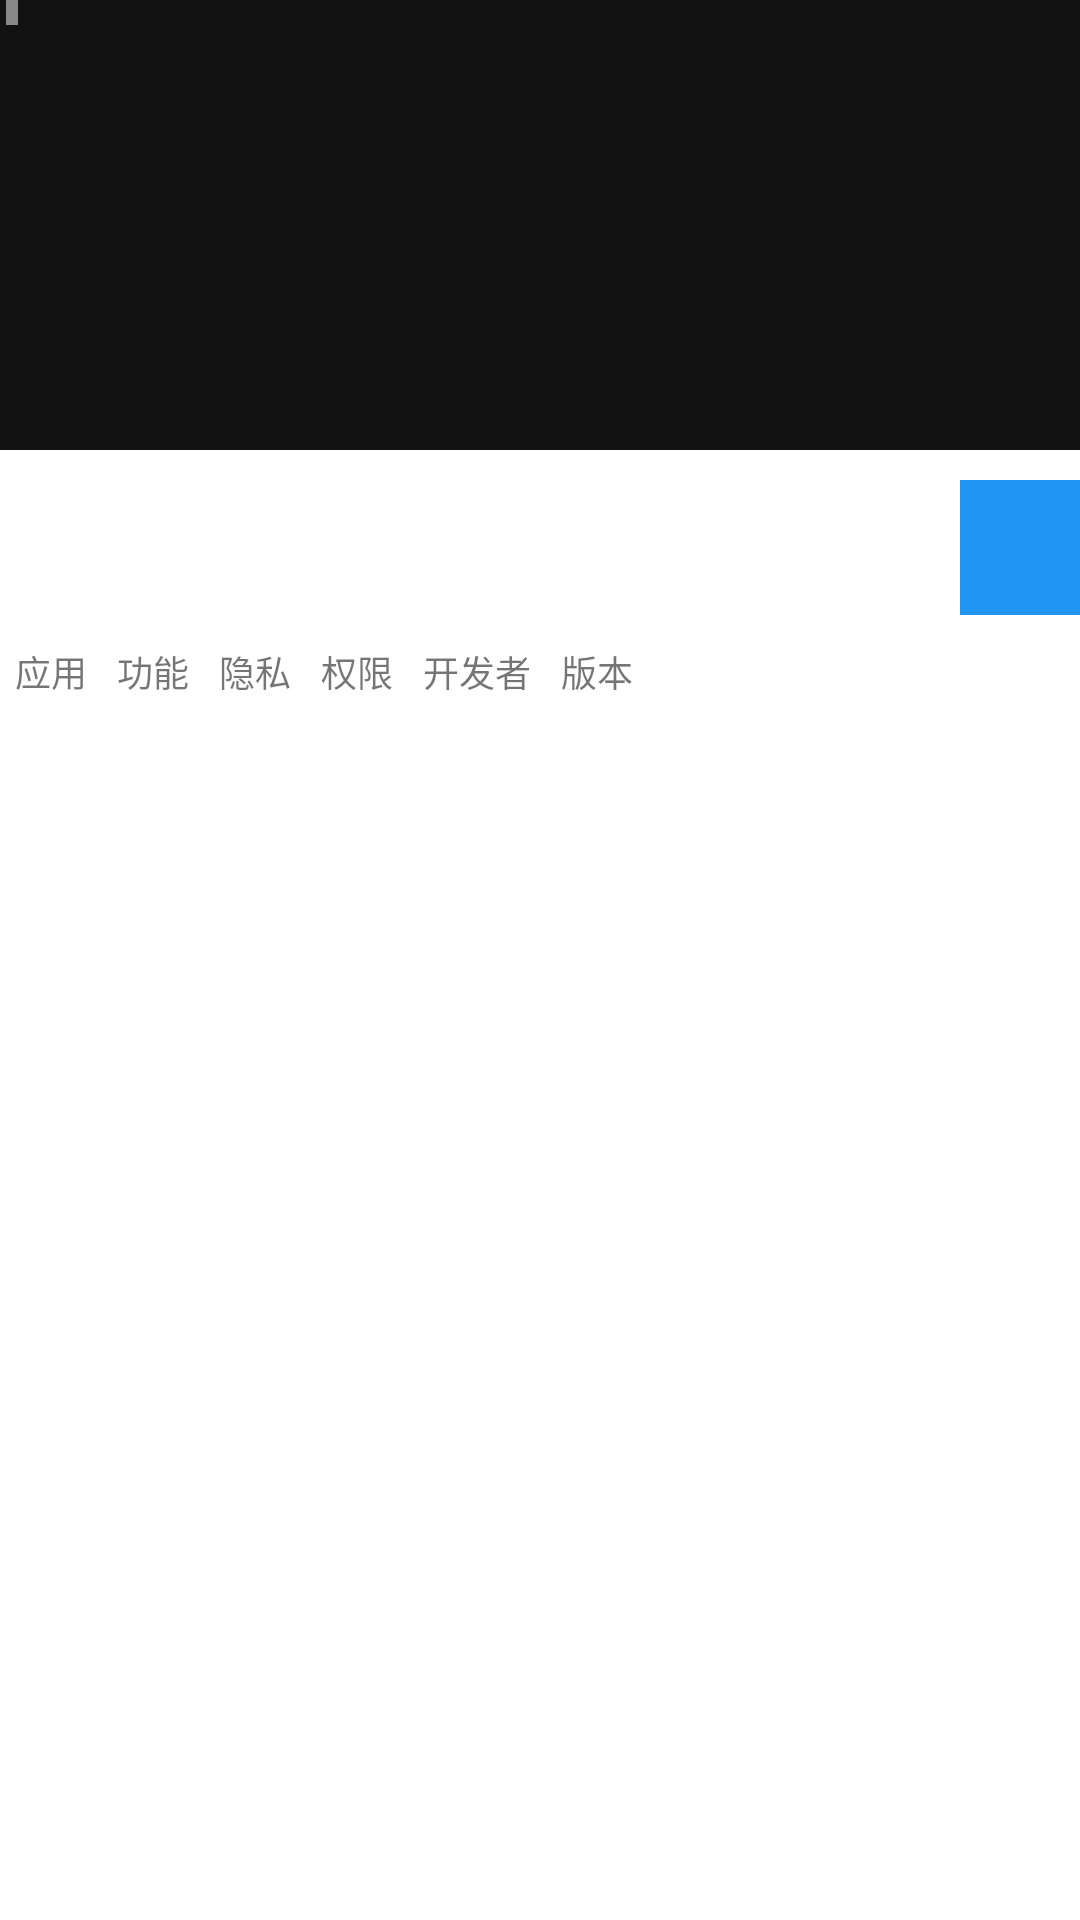

Android layout source for this screen:
<!-- AndroidManifest.xml: application theme Theme.AdBid -->
<!-- res/layout/layout_native_self.xml -->
<?xml version="1.0" encoding="utf-8"?>
<RelativeLayout xmlns:android="http://schemas.android.com/apk/res/android"
    xmlns:tools="http://schemas.android.com/tools"
    android:layout_width="match_parent"
    android:layout_height="wrap_content"
    android:background="#ffffff"
    android:orientation="vertical">


    <FrameLayout
        android:id="@+id/native_ad_content_image_area"
        android:layout_width="match_parent"
        android:background="#ee000000"
        android:layout_height="150dp"
        tools:layout_height="150dp" />

    <FrameLayout
        android:id="@+id/native_ad_image"
        android:layout_width="45dp"
        android:layout_height="45dp"
        android:layout_below="@id/native_ad_content_image_area"
        android:layout_marginTop="10dp"
        android:layout_marginRight="10dp"
        android:scaleType="fitCenter" />

    <FrameLayout
        android:id="@+id/native_ad_shake_view_container"
        android:layout_width="wrap_content"
        android:layout_height="wrap_content"
        android:layout_alignTop="@id/native_ad_content_image_area"
        android:layout_alignBottom="@id/native_ad_content_image_area"
        android:layout_centerHorizontal="true"
        android:visibility="gone" />

    <FrameLayout
        android:id="@+id/native_ad_slide_view_container"
        android:layout_width="wrap_content"
        android:layout_height="wrap_content"
        android:layout_alignTop="@id/native_ad_content_image_area"
        android:layout_alignBottom="@id/native_ad_content_image_area"
        android:layout_centerHorizontal="true"
        android:visibility="gone"
        tools:visibility="visible" />

    <TextView
        android:id="@+id/native_ad_install_btn"
        android:layout_width="wrap_content"
        android:layout_height="wrap_content"
        android:layout_alignTop="@id/native_ad_image"
        android:layout_alignBottom="@id/native_ad_image"
        android:layout_alignParentRight="true"
        android:layout_marginLeft="10dp"
        android:background="#2095F1"
        android:gravity="center"
        android:paddingLeft="20dp"
        android:paddingRight="20dp"
        android:textColor="#ffffff" />

    <TextView
        android:id="@+id/native_ad_title"
        android:layout_width="wrap_content"
        android:layout_height="wrap_content"
        android:layout_alignTop="@id/native_ad_image"
        android:layout_toLeftOf="@id/native_ad_install_btn"
        android:layout_toRightOf="@id/native_ad_image"
        android:ellipsize="end"
        android:maxLines="1"
        android:textColor="#000000"
        android:textSize="15dp"
        android:textStyle="bold" />

    <TextView
        android:id="@+id/native_ad_desc"
        android:layout_width="match_parent"
        android:layout_height="wrap_content"
        android:layout_alignBottom="@id/native_ad_image"
        android:layout_toLeftOf="@id/native_ad_install_btn"
        android:layout_toRightOf="@id/native_ad_image"
        android:ellipsize="end"
        android:maxLines="1"
        android:textColor="#777777"
        android:textSize="12dp" />


    <ImageView
        android:id="@+id/native_ad_logo"
        android:layout_width="40dp"
        android:layout_height="20dp"
        android:layout_above="@+id/native_ad_image"
        android:layout_alignParentRight="true"
        android:layout_marginRight="2dp"
        android:layout_marginBottom="2dp"
        android:visibility="gone" />

    <FrameLayout
        android:id="@+id/native_ad_logo_container"
        android:layout_width="wrap_content"
        android:layout_height="wrap_content"
        android:background="@color/mia_commons_header_back_pressed"
        android:layout_above="@+id/native_ad_image"
        android:layout_alignParentRight="true"
        android:layout_marginRight="2dp"
        android:layout_marginBottom="2dp"
        android:visibility="gone" />



    <TextView
        android:id="@+id/native_ad_from"
        android:layout_width="wrap_content"
        android:layout_height="wrap_content"
        android:layout_marginLeft="2dp"
        android:layout_marginRight="2dp"
        android:background="#888888"
        android:gravity="center"
        android:paddingLeft="2dp"
        android:paddingRight="2dp"
        android:textColor="#ffffff"
        android:textSize="6dp" />

    <ImageView
        android:id="@+id/native_ad_close"
        android:layout_width="30dp"
        android:layout_height="30dp"
        android:layout_alignParentRight="true"
        android:layout_marginTop="2dp"
        android:layout_marginRight="2dp"
        android:padding="5dp"
        android:src="@mipmap/ad_close" />

    <LinearLayout
        android:id="@+id/six_info"
        android:layout_width="match_parent"
        android:layout_height="wrap_content"
        android:layout_below="@+id/native_ad_image"
        android:layout_marginTop="5dp"
        android:orientation="horizontal">
        <TextView
            android:id="@+id/app_name_test"
            android:layout_width="wrap_content"
            android:layout_height="wrap_content"
            android:padding="5dp"
            android:text="应用"
            android:textSize="12dp" />
        <TextView
            android:id="@+id/function_test"
            android:layout_width="wrap_content"
            android:layout_height="wrap_content"
            android:padding="5dp"
            android:text="功能"
            android:textSize="12dp" />

        <TextView
            android:id="@+id/privacy_test"
            android:layout_width="wrap_content"
            android:layout_height="wrap_content"
            android:padding="5dp"
            android:text="隐私"
            android:textSize="12dp" />

        <TextView
            android:id="@+id/permission_test"
            android:layout_width="wrap_content"
            android:layout_height="wrap_content"
            android:padding="5dp"
            android:text="权限"
            android:textSize="12dp" />

        <TextView
            android:id="@+id/developer_test"
            android:layout_width="wrap_content"
            android:layout_height="wrap_content"
            android:padding="5dp"
            android:text="开发者"
            android:textSize="12dp" />

        <TextView
            android:id="@+id/version_test"
            android:layout_width="wrap_content"
            android:layout_height="wrap_content"
            android:padding="5dp"
            android:text="版本"
            android:layout_weight="1"
            android:ellipsize="end"
            android:textSize="12dp" />


    </LinearLayout>

</RelativeLayout>
<!-- resources referenced by this layout -->
<resources>
  <color name="mia_commons_header_back_pressed">#8f9299</color>
  <style name="Theme.AdBid" parent="android:Theme.Material.Light.NoActionBar" />
</resources>
